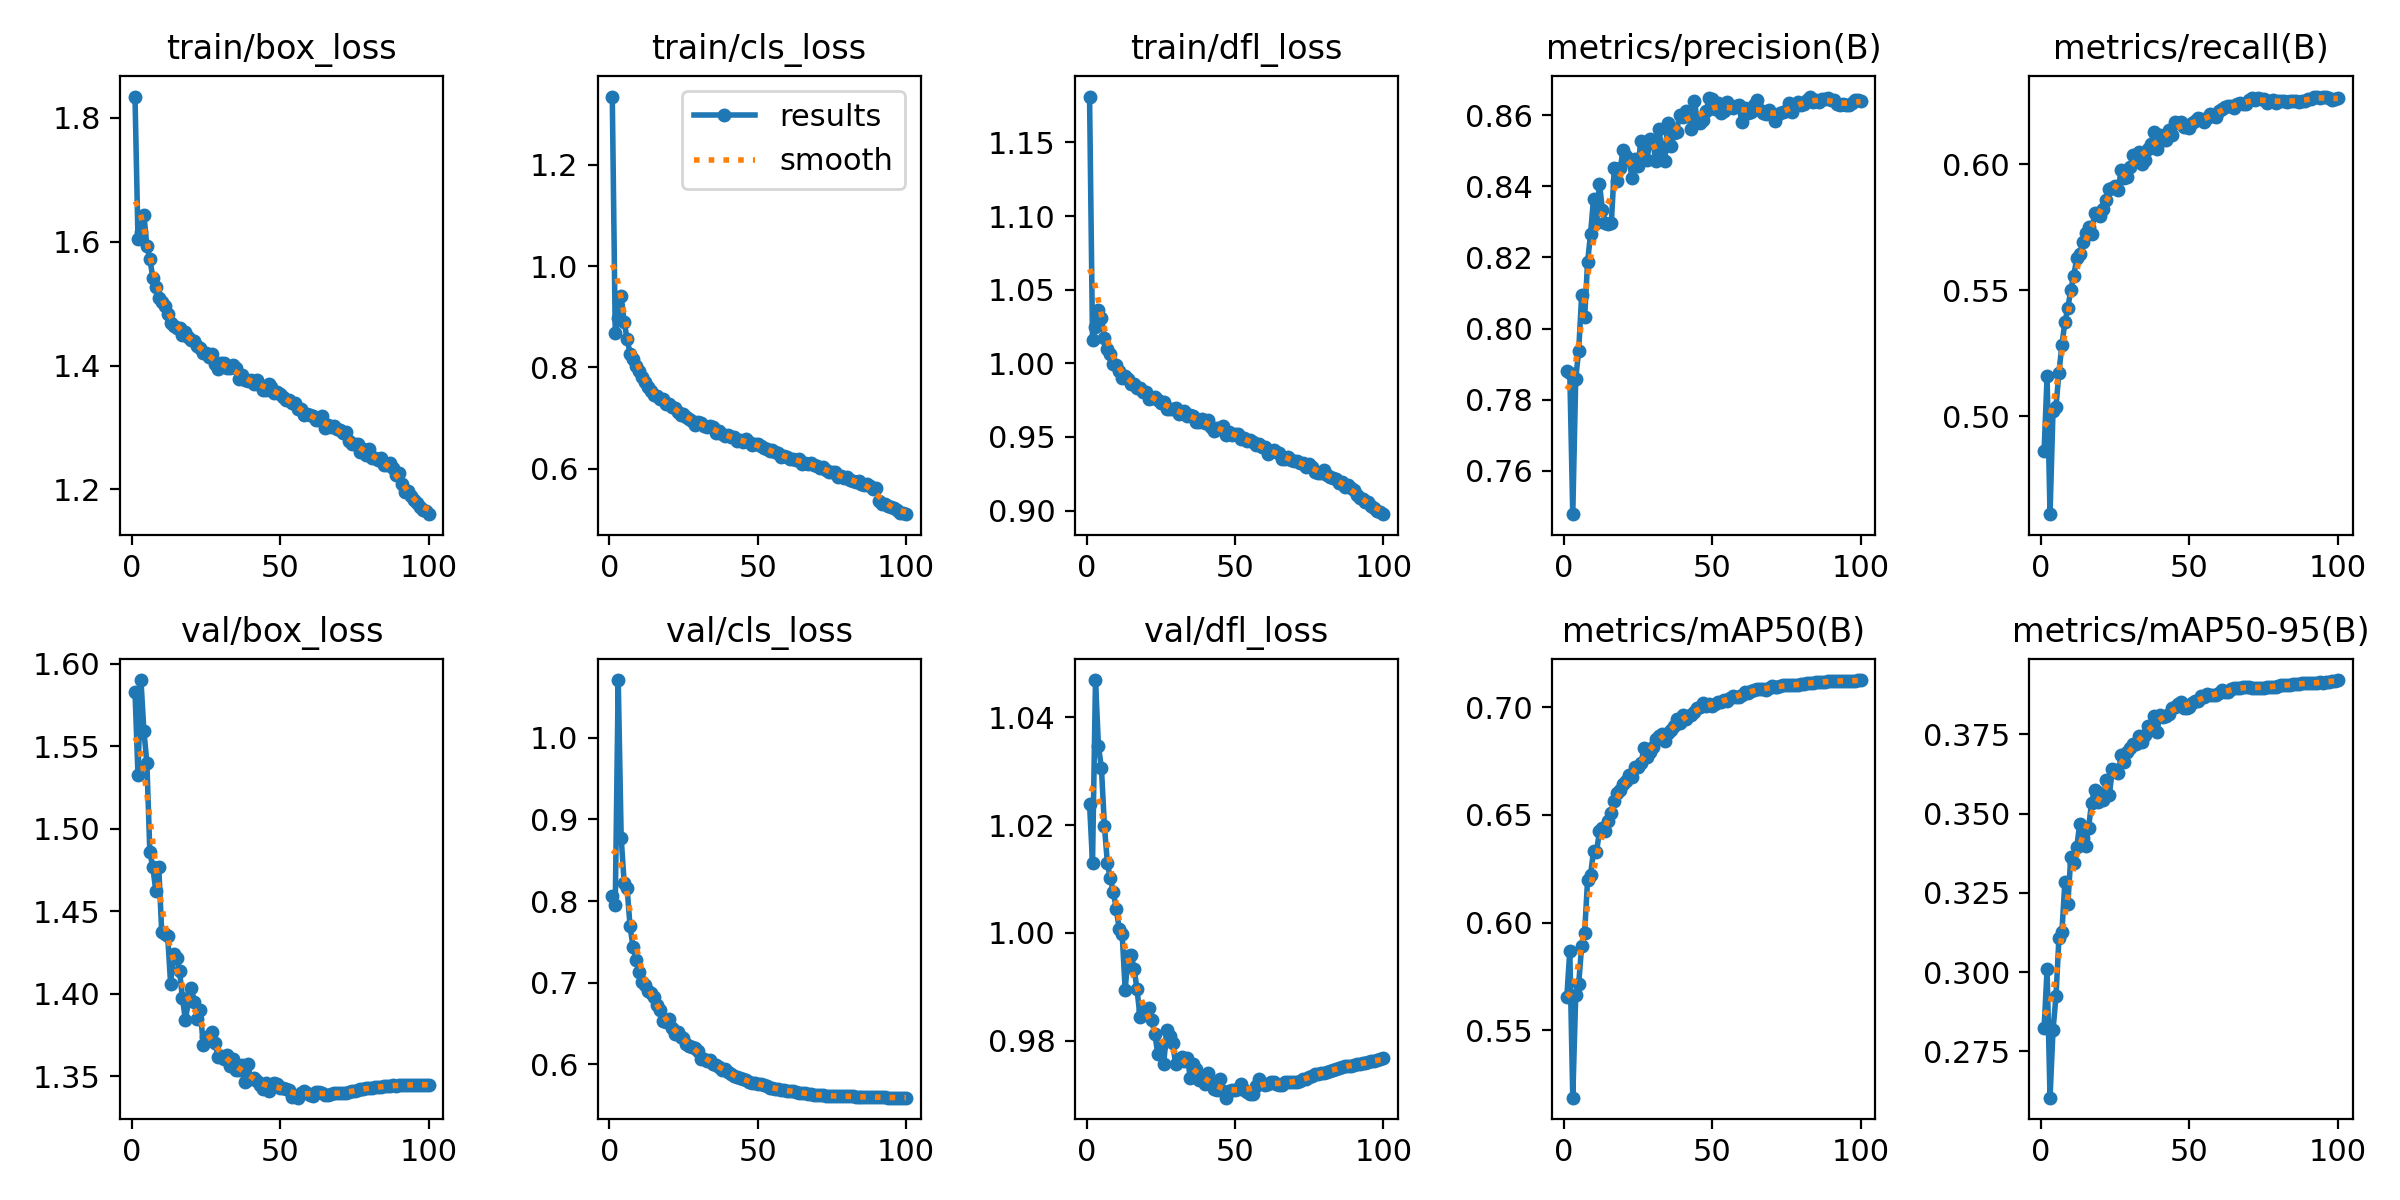

The file beside this chart, header and first rows:
epoch, train/box_loss, train/cls_loss, train/dfl_loss, metrics/precision(B), metrics/recall(B), metrics/mAP50(B), metrics/mAP50-95(B), val/box_loss, val/cls_loss, val/dfl_loss, lr/pg0, lr/pg1, lr/pg2
1, 1.834, 1.335, 1.181, 0.7881, 0.4862, 0.5655, 0.2823, 1.583, 0.8064, 1.024, 0.003325, 0.003325, 0.003325
2, 1.605, 0.867, 1.016, 0.7875, 0.5159, 0.587, 0.3009, 1.533, 0.7946, 1.013, 0.006593, 0.006593, 0.006593
3, 1.615, 0.8984, 1.024, 0.7478, 0.4612, 0.5188, 0.2604, 1.59, 1.07, 1.047, 0.009794, 0.009794, 0.009794
4, 1.643, 0.9401, 1.036, 0.7859, 0.5023, 0.5663, 0.2818, 1.559, 0.8769, 1.035, 0.009703, 0.009703, 0.009703
5, 1.592, 0.8899, 1.031, 0.7938, 0.5039, 0.5716, 0.2923, 1.54, 0.8226, 1.031, 0.009604, 0.009604, 0.009604
6, 1.572, 0.8561, 1.017, 0.8094, 0.5174, 0.5893, 0.3108, 1.486, 0.8155, 1.02, 0.009505, 0.009505, 0.009505
7, 1.542, 0.8273, 1.01, 0.8031, 0.5285, 0.5954, 0.3127, 1.477, 0.7688, 1.013, 0.009406, 0.009406, 0.009406
8, 1.527, 0.8165, 1.006, 0.8187, 0.5373, 0.6199, 0.3283, 1.462, 0.7435, 1.01, 0.009307, 0.009307, 0.009307
9, 1.509, 0.8024, 0.9995, 0.8267, 0.543, 0.6223, 0.3216, 1.477, 0.7274, 1.008, 0.009208, 0.009208, 0.009208
10, 1.502, 0.7918, 0.9986, 0.8365, 0.5503, 0.6332, 0.3363, 1.437, 0.7129, 1.004, 0.009109, 0.009109, 0.009109
11, 1.495, 0.7808, 0.9947, 0.8297, 0.5559, 0.6328, 0.3344, 1.436, 0.7011, 1.001, 0.00901, 0.00901, 0.00901
12, 1.483, 0.7707, 0.9901, 0.8408, 0.5628, 0.6424, 0.3394, 1.435, 0.6974, 0.9997, 0.008911, 0.008911, 0.008911
13, 1.469, 0.7603, 0.9916, 0.8333, 0.5643, 0.644, 0.3468, 1.406, 0.6899, 0.9895, 0.008812, 0.008812, 0.008812
14, 1.464, 0.753, 0.9896, 0.8296, 0.5692, 0.6425, 0.3424, 1.424, 0.6877, 0.9958, 0.008713, 0.008713, 0.008713
15, 1.46, 0.7454, 0.9858, 0.8294, 0.5729, 0.6471, 0.3399, 1.422, 0.6829, 0.996, 0.008614, 0.008614, 0.008614
16, 1.46, 0.7436, 0.9857, 0.8298, 0.5752, 0.6511, 0.3456, 1.414, 0.6731, 0.9933, 0.008515, 0.008515, 0.008515
17, 1.45, 0.7369, 0.9835, 0.8451, 0.5726, 0.6565, 0.3534, 1.397, 0.6672, 0.9896, 0.008416, 0.008416, 0.008416
18, 1.454, 0.7377, 0.9831, 0.8416, 0.5807, 0.6604, 0.3575, 1.384, 0.6532, 0.9844, 0.008317, 0.008317, 0.008317
19, 1.446, 0.7282, 0.9804, 0.8451, 0.5806, 0.6617, 0.3538, 1.395, 0.6523, 0.9856, 0.008218, 0.008218, 0.008218
20, 1.442, 0.7267, 0.9806, 0.8502, 0.5796, 0.6645, 0.3565, 1.404, 0.6551, 0.9854, 0.008119, 0.008119, 0.008119
21, 1.44, 0.7221, 0.9756, 0.8487, 0.5822, 0.6658, 0.3543, 1.395, 0.645, 0.9861, 0.00802, 0.00802, 0.00802
22, 1.431, 0.72, 0.9766, 0.8474, 0.5859, 0.6684, 0.3607, 1.385, 0.6373, 0.9838, 0.007921, 0.007921, 0.007921
23, 1.428, 0.7127, 0.977, 0.8424, 0.5902, 0.6678, 0.3559, 1.39, 0.6398, 0.9812, 0.007822, 0.007822, 0.007822
24, 1.419, 0.705, 0.9751, 0.8478, 0.5907, 0.6722, 0.3641, 1.369, 0.6334, 0.9776, 0.007723, 0.007723, 0.007723
25, 1.419, 0.7075, 0.9729, 0.8458, 0.5913, 0.6721, 0.3638, 1.373, 0.6325, 0.979, 0.007624, 0.007624, 0.007624
26, 1.414, 0.702, 0.9737, 0.8527, 0.5899, 0.674, 0.3627, 1.372, 0.6255, 0.9758, 0.007525, 0.007525, 0.007525
27, 1.419, 0.6987, 0.9691, 0.8509, 0.5979, 0.6808, 0.3683, 1.377, 0.6228, 0.982, 0.007426, 0.007426, 0.007426
28, 1.402, 0.6936, 0.9692, 0.8475, 0.5948, 0.677, 0.3663, 1.37, 0.621, 0.9808, 0.007327, 0.007327, 0.007327
29, 1.395, 0.6863, 0.969, 0.8533, 0.5952, 0.6794, 0.3694, 1.361, 0.6196, 0.9797, 0.007228, 0.007228, 0.007228
30, 1.404, 0.6913, 0.9694, 0.8526, 0.599, 0.6817, 0.3707, 1.362, 0.6161, 0.9757, 0.007129, 0.007129, 0.007129
31, 1.404, 0.6898, 0.9654, 0.8471, 0.6039, 0.6852, 0.3718, 1.36, 0.6068, 0.9767, 0.00703, 0.00703, 0.00703
32, 1.396, 0.6842, 0.966, 0.856, 0.6039, 0.6868, 0.3719, 1.363, 0.6072, 0.977, 0.006931, 0.006931, 0.006931
33, 1.396, 0.6826, 0.9677, 0.8506, 0.6051, 0.6877, 0.3746, 1.356, 0.6042, 0.9763, 0.006832, 0.006832, 0.006832
34, 1.401, 0.6832, 0.9643, 0.847, 0.6003, 0.6841, 0.3726, 1.36, 0.6056, 0.9767, 0.006733, 0.006733, 0.006733
35, 1.395, 0.6818, 0.9649, 0.8579, 0.6019, 0.6879, 0.3747, 1.353, 0.6004, 0.973, 0.006634, 0.006634, 0.006634
36, 1.377, 0.67, 0.964, 0.8514, 0.606, 0.6892, 0.3776, 1.354, 0.5992, 0.9756, 0.006535, 0.006535, 0.006535
37, 1.384, 0.674, 0.9604, 0.855, 0.6082, 0.6912, 0.3771, 1.357, 0.5973, 0.9748, 0.006436, 0.006436, 0.006436
38, 1.376, 0.668, 0.9604, 0.8553, 0.6127, 0.6946, 0.3806, 1.346, 0.5931, 0.9728, 0.006337, 0.006337, 0.006337
39, 1.375, 0.6644, 0.9625, 0.8602, 0.606, 0.6927, 0.3757, 1.357, 0.5942, 0.9733, 0.006238, 0.006238, 0.006238
40, 1.376, 0.6664, 0.9591, 0.8595, 0.6116, 0.6963, 0.381, 1.348, 0.5904, 0.9719, 0.006139, 0.006139, 0.006139
41, 1.371, 0.6619, 0.9618, 0.8611, 0.6098, 0.6947, 0.3803, 1.349, 0.5884, 0.9741, 0.00604, 0.00604, 0.00604
42, 1.377, 0.6614, 0.9565, 0.86, 0.6098, 0.696, 0.3809, 1.347, 0.5862, 0.9719, 0.005941, 0.005941, 0.005941
43, 1.368, 0.6548, 0.9541, 0.8562, 0.6137, 0.6966, 0.3814, 1.344, 0.5841, 0.971, 0.005842, 0.005842, 0.005842
44, 1.361, 0.6555, 0.9559, 0.864, 0.6116, 0.6976, 0.3832, 1.342, 0.5829, 0.9709, 0.005743, 0.005743, 0.005743
45, 1.36, 0.6517, 0.9556, 0.8582, 0.6168, 0.6996, 0.3835, 1.345, 0.5821, 0.9729, 0.005644, 0.005644, 0.005644
46, 1.371, 0.6589, 0.9573, 0.8578, 0.6166, 0.6999, 0.3845, 1.341, 0.5806, 0.9706, 0.005545, 0.005545, 0.005545
47, 1.365, 0.6529, 0.9515, 0.8586, 0.617, 0.7018, 0.3851, 1.343, 0.5784, 0.9694, 0.005446, 0.005446, 0.005446
48, 1.356, 0.6469, 0.9536, 0.8611, 0.6148, 0.7006, 0.3834, 1.346, 0.5772, 0.9707, 0.005347, 0.005347, 0.005347
49, 1.357, 0.6478, 0.9515, 0.8649, 0.615, 0.7014, 0.3833, 1.345, 0.5775, 0.9708, 0.005248, 0.005248, 0.005248
50, 1.354, 0.6484, 0.9519, 0.8647, 0.6146, 0.7005, 0.3837, 1.343, 0.5764, 0.9708, 0.005149, 0.005149, 0.005149
51, 1.35, 0.6439, 0.9521, 0.8618, 0.6164, 0.7015, 0.3847, 1.343, 0.5757, 0.971, 0.00505, 0.00505, 0.00505
52, 1.345, 0.6404, 0.9483, 0.8635, 0.6173, 0.7024, 0.3855, 1.342, 0.5745, 0.9719, 0.004951, 0.004951, 0.004951
53, 1.344, 0.6396, 0.9494, 0.8606, 0.6183, 0.7024, 0.3856, 1.341, 0.5739, 0.9709, 0.004852, 0.004852, 0.004852
54, 1.339, 0.6348, 0.9469, 0.8612, 0.6182, 0.7032, 0.3872, 1.337, 0.5714, 0.9704, 0.004753, 0.004753, 0.004753
55, 1.339, 0.6358, 0.9476, 0.8637, 0.617, 0.703, 0.3867, 1.338, 0.571, 0.97, 0.004654, 0.004654, 0.004654
56, 1.33, 0.6324, 0.9465, 0.8626, 0.6183, 0.7043, 0.3877, 1.337, 0.5705, 0.9702, 0.004555, 0.004555, 0.004555
57, 1.329, 0.6302, 0.9447, 0.862, 0.6199, 0.7053, 0.3874, 1.34, 0.5701, 0.9717, 0.004456, 0.004456, 0.004456
58, 1.32, 0.6219, 0.9456, 0.8626, 0.6192, 0.7047, 0.3873, 1.341, 0.5689, 0.9729, 0.004357, 0.004357, 0.004357
59, 1.321, 0.6239, 0.9432, 0.863, 0.619, 0.7049, 0.3873, 1.339, 0.5681, 0.9722, 0.004258, 0.004258, 0.004258
60, 1.32, 0.6221, 0.943, 0.858, 0.6214, 0.7055, 0.388, 1.339, 0.5677, 0.9718, 0.004159, 0.004159, 0.004159
... 40 more rows
